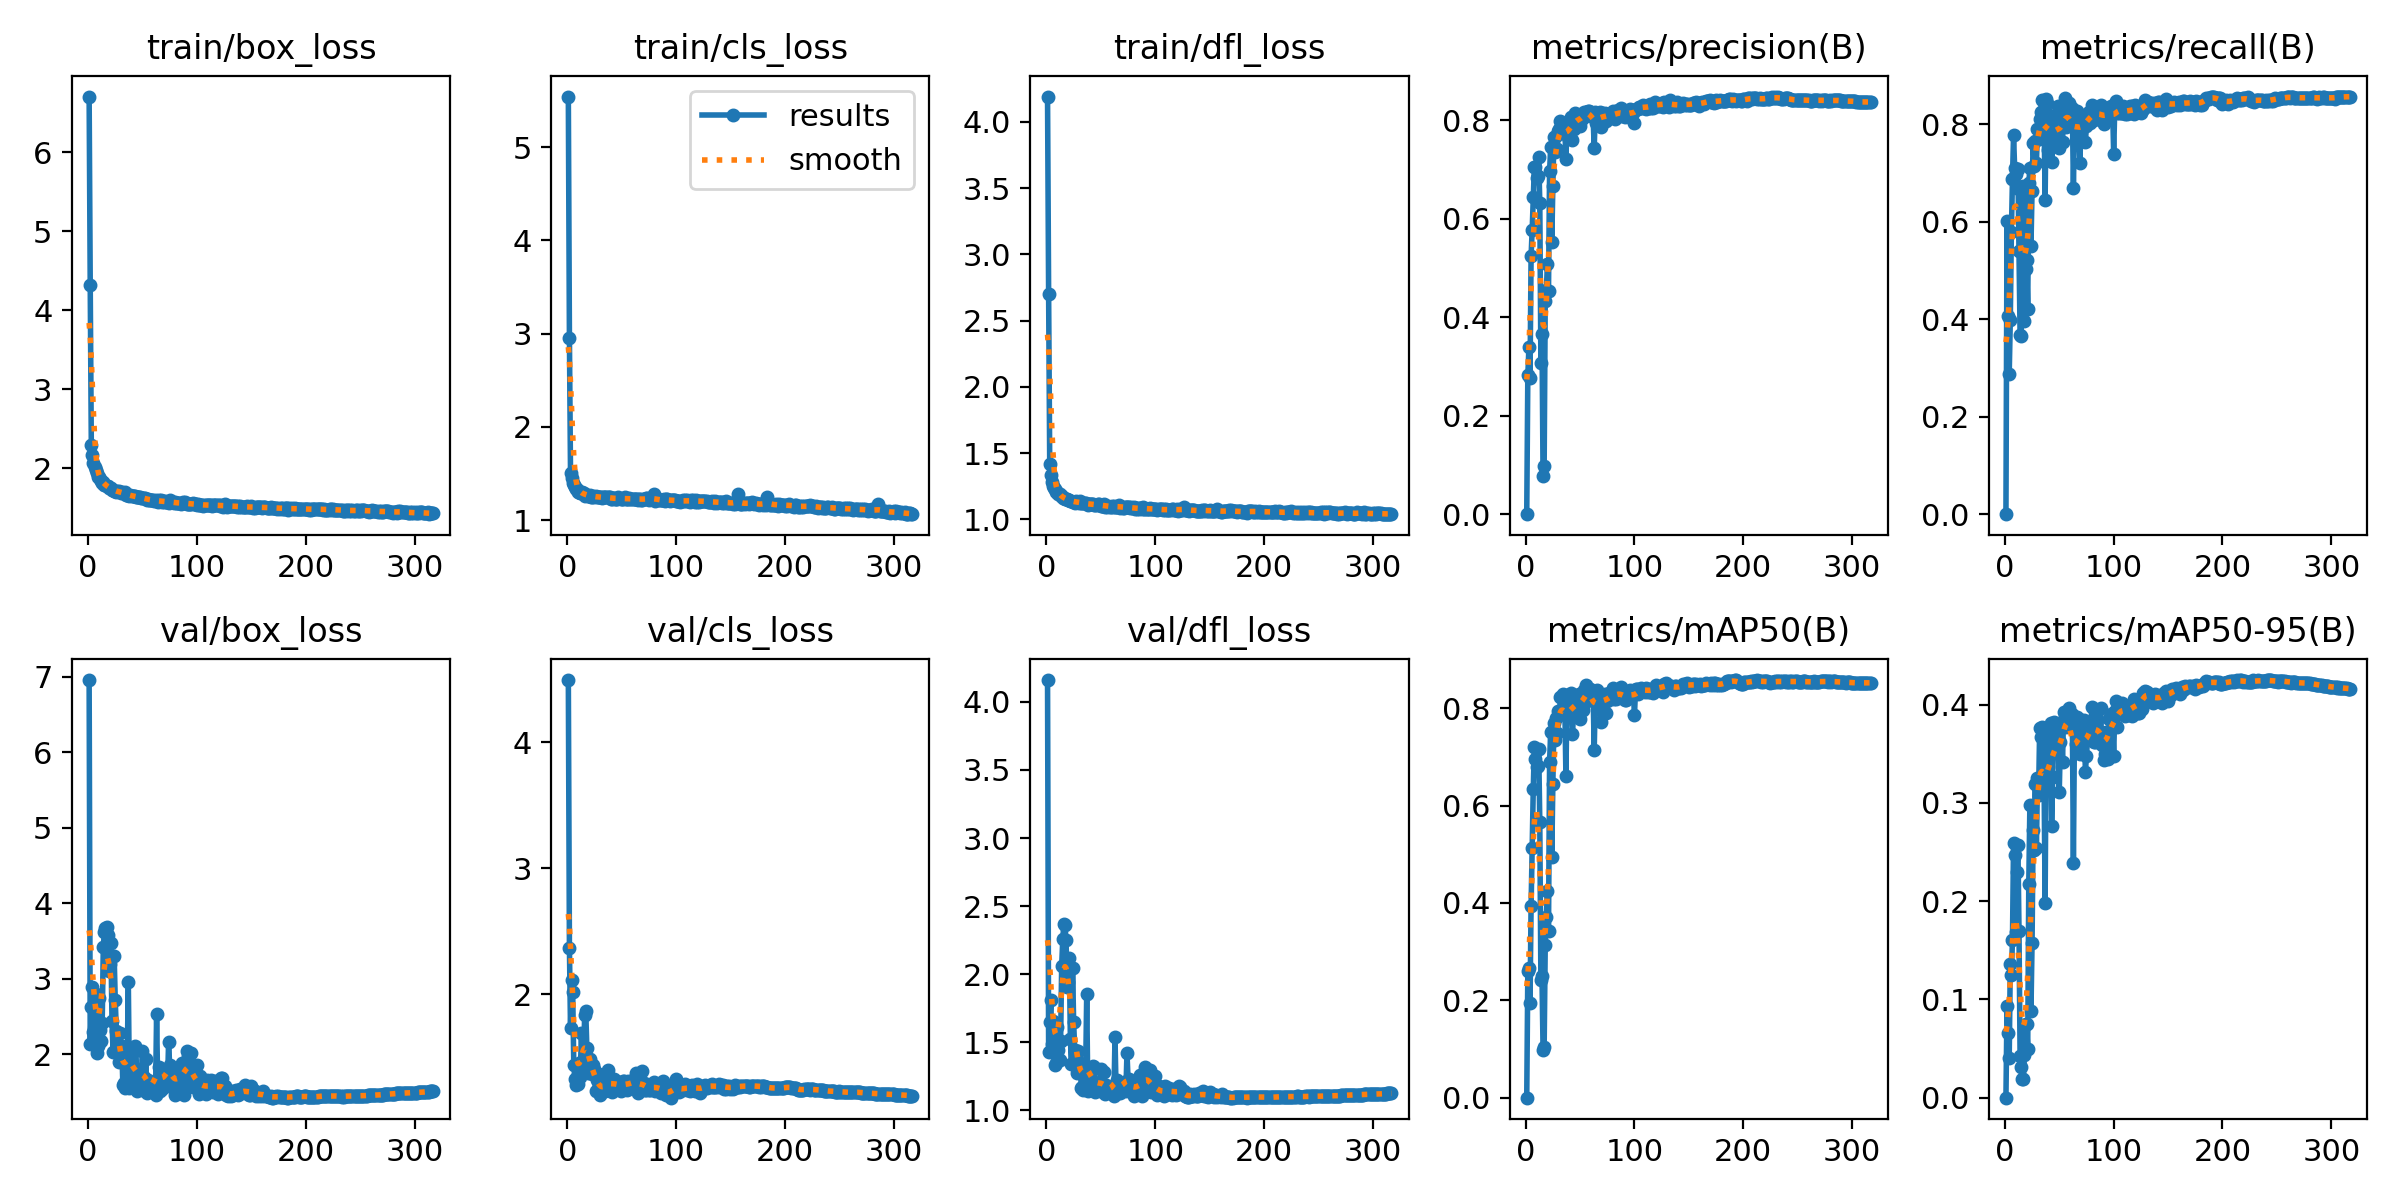

Data behind this chart, as committed beside it:
epoch, time, train/box_loss, train/cls_loss, train/dfl_loss, metrics/precision(B), metrics/recall(B), metrics/mAP50(B), metrics/mAP50-95(B), val/box_loss, val/cls_loss, val/dfl_loss, lr/pg0, lr/pg1, lr/pg2
1, 41.92, 6.707, 5.541, 4.191, 0, 0, 0, 0, 6.959, 4.492, 4.16, 0.003298, 0.003298, 0.003298
2, 83.56, 4.319, 2.95, 2.704, 0.2821, 0.6009, 0.2597, 0.09364, 2.136, 2.366, 1.431, 0.006615, 0.006615, 0.006615
3, 124.7, 2.291, 1.506, 1.42, 0.3384, 0.4072, 0.2664, 0.06556, 2.622, 1.728, 1.646, 0.009916, 0.009916, 0.009916
4, 165.6, 2.168, 1.449, 1.334, 0.2756, 0.2869, 0.1935, 0.03991, 2.891, 2.114, 1.811, 0.009926, 0.009926, 0.009926
5, 206.4, 2.069, 1.403, 1.285, 0.5242, 0.3977, 0.3942, 0.1356, 2.295, 2.018, 1.486, 0.009901, 0.009901, 0.009901
6, 247.2, 2.014, 1.38, 1.254, 0.5769, 0.5791, 0.5133, 0.1252, 2.759, 1.44, 1.656, 0.009876, 0.009876, 0.009876
7, 288, 1.981, 1.355, 1.239, 0.6433, 0.6881, 0.6344, 0.1606, 2.801, 1.328, 1.644, 0.009851, 0.009851, 0.009851
8, 329.1, 1.936, 1.329, 1.226, 0.704, 0.7774, 0.7196, 0.2597, 2.018, 1.276, 1.333, 0.009827, 0.009827, 0.009827
9, 370.4, 1.893, 1.332, 1.209, 0.704, 0.7104, 0.6956, 0.2473, 2.104, 1.345, 1.35, 0.009802, 0.009802, 0.009802
10, 411.7, 1.885, 1.306, 1.203, 0.6832, 0.6983, 0.6793, 0.1691, 2.738, 1.288, 1.613, 0.009777, 0.009777, 0.009777
11, 452.8, 1.867, 1.301, 1.194, 0.6871, 0.6704, 0.6808, 0.2293, 2.314, 1.449, 1.442, 0.009753, 0.009753, 0.009753
12, 494.1, 1.839, 1.293, 1.188, 0.7241, 0.7084, 0.7163, 0.2572, 2.177, 1.342, 1.37, 0.009728, 0.009728, 0.009728
13, 535.3, 1.816, 1.289, 1.175, 0.6309, 0.5404, 0.5655, 0.1701, 2.416, 1.694, 1.507, 0.009703, 0.009703, 0.009703
14, 576.5, 1.819, 1.296, 1.173, 0.3076, 0.3688, 0.2419, 0.04291, 3.416, 1.424, 2.06, 0.009678, 0.009678, 0.009678
15, 617.8, 1.785, 1.292, 1.164, 0.3662, 0.3648, 0.2499, 0.03151, 3.625, 1.49, 2.257, 0.009654, 0.009654, 0.009654
16, 658.9, 1.79, 1.259, 1.164, 0.07704, 0.6601, 0.09884, 0.01904, 3.678, 1.83, 2.372, 0.009629, 0.009629, 0.009629
17, 699.9, 1.766, 1.271, 1.153, 0.09743, 0.6733, 0.1041, 0.01951, 3.689, 1.863, 2.36, 0.009604, 0.009604, 0.009604
18, 741.1, 1.768, 1.273, 1.155, 0.4332, 0.3974, 0.3144, 0.04359, 3.579, 1.575, 2.251, 0.009579, 0.009579, 0.009579
19, 782.5, 1.75, 1.263, 1.152, 0.4543, 0.5026, 0.372, 0.07522, 3.097, 1.377, 1.905, 0.009555, 0.009555, 0.009555
20, 823.5, 1.743, 1.263, 1.147, 0.5069, 0.5226, 0.4251, 0.07511, 3.193, 1.452, 1.943, 0.00953, 0.00953, 0.00953
21, 864.8, 1.747, 1.27, 1.147, 0.454, 0.4201, 0.3416, 0.04914, 3.474, 1.486, 2.119, 0.009505, 0.009505, 0.009505
22, 906, 1.726, 1.252, 1.138, 0.6957, 0.6791, 0.6904, 0.2176, 2.446, 1.428, 1.521, 0.00948, 0.00948, 0.00948
23, 946.9, 1.725, 1.249, 1.14, 0.745, 0.7106, 0.7504, 0.2978, 2.028, 1.363, 1.344, 0.009456, 0.009456, 0.009456
24, 988, 1.705, 1.254, 1.133, 0.5519, 0.5506, 0.4943, 0.08814, 3.297, 1.437, 2.046, 0.009431, 0.009431, 0.009431
25, 1029, 1.711, 1.246, 1.131, 0.6666, 0.6642, 0.645, 0.1577, 2.713, 1.409, 1.645, 0.009406, 0.009406, 0.009406
26, 1070, 1.692, 1.258, 1.128, 0.7652, 0.7622, 0.7693, 0.2723, 2.305, 1.23, 1.441, 0.009381, 0.009381, 0.009381
27, 1111, 1.712, 1.252, 1.137, 0.7353, 0.7153, 0.7354, 0.2517, 2.252, 1.314, 1.417, 0.009357, 0.009357, 0.009357
28, 1152, 1.707, 1.249, 1.134, 0.768, 0.7654, 0.7795, 0.3189, 1.902, 1.246, 1.277, 0.009332, 0.009332, 0.009332
29, 1194, 1.7, 1.246, 1.132, 0.7422, 0.7212, 0.7485, 0.2543, 2.276, 1.367, 1.439, 0.009307, 0.009307, 0.009307
30, 1235, 1.689, 1.247, 1.124, 0.7784, 0.7903, 0.7941, 0.3253, 1.942, 1.197, 1.285, 0.009282, 0.009282, 0.009282
31, 1276, 1.702, 1.244, 1.138, 0.7814, 0.77, 0.7853, 0.308, 2.106, 1.238, 1.35, 0.009258, 0.009258, 0.009258
32, 1317, 1.683, 1.24, 1.122, 0.7987, 0.8118, 0.8239, 0.3767, 1.589, 1.257, 1.164, 0.009233, 0.009233, 0.009233
33, 1358, 1.679, 1.244, 1.124, 0.7932, 0.826, 0.823, 0.3672, 1.612, 1.253, 1.168, 0.009208, 0.009208, 0.009208
34, 1400, 1.695, 1.245, 1.122, 0.7857, 0.851, 0.8286, 0.3771, 1.557, 1.272, 1.146, 0.009183, 0.009183, 0.009183
35, 1441, 1.664, 1.246, 1.122, 0.7732, 0.8199, 0.8053, 0.3258, 1.951, 1.234, 1.274, 0.009158, 0.009158, 0.009158
36, 1482, 1.657, 1.243, 1.127, 0.7821, 0.8209, 0.8055, 0.33, 1.913, 1.241, 1.261, 0.009134, 0.009134, 0.009134
37, 1524, 1.655, 1.246, 1.115, 0.7212, 0.6444, 0.6618, 0.1983, 2.961, 1.394, 1.856, 0.009109, 0.009109, 0.009109
38, 1565, 1.65, 1.246, 1.111, 0.7887, 0.8522, 0.8266, 0.3752, 1.548, 1.311, 1.143, 0.009084, 0.009084, 0.009084
39, 1606, 1.656, 1.244, 1.117, 0.7653, 0.8449, 0.804, 0.3432, 1.763, 1.285, 1.205, 0.009059, 0.009059, 0.009059
40, 1647, 1.649, 1.231, 1.117, 0.7923, 0.7477, 0.7876, 0.3362, 1.822, 1.296, 1.227, 0.009035, 0.009035, 0.009035
41, 1688, 1.648, 1.226, 1.115, 0.7984, 0.8203, 0.8207, 0.3599, 1.75, 1.22, 1.203, 0.00901, 0.00901, 0.00901
42, 1729, 1.646, 1.236, 1.116, 0.8059, 0.8143, 0.8308, 0.3817, 1.591, 1.283, 1.157, 0.008985, 0.008985, 0.008985
43, 1770, 1.642, 1.237, 1.117, 0.7589, 0.7226, 0.7465, 0.2763, 2.101, 1.326, 1.326, 0.00896, 0.00896, 0.00896
44, 1811, 1.633, 1.231, 1.109, 0.7814, 0.7579, 0.7887, 0.3269, 2.056, 1.309, 1.32, 0.008936, 0.008936, 0.008936
45, 1852, 1.633, 1.231, 1.107, 0.8142, 0.8009, 0.8261, 0.3821, 1.515, 1.281, 1.133, 0.008911, 0.008911, 0.008911
46, 1892, 1.631, 1.231, 1.112, 0.7977, 0.8115, 0.8175, 0.3716, 1.576, 1.268, 1.148, 0.008886, 0.008886, 0.008886
47, 1933, 1.629, 1.244, 1.115, 0.8062, 0.7753, 0.8077, 0.366, 1.689, 1.299, 1.186, 0.008861, 0.008861, 0.008861
48, 1974, 1.629, 1.234, 1.115, 0.8066, 0.7904, 0.8142, 0.3644, 1.689, 1.279, 1.182, 0.008837, 0.008837, 0.008837
49, 2015, 1.625, 1.228, 1.107, 0.7974, 0.837, 0.8287, 0.3653, 1.735, 1.227, 1.191, 0.008812, 0.008812, 0.008812
50, 2056, 1.624, 1.229, 1.104, 0.7887, 0.751, 0.7785, 0.3114, 2.045, 1.267, 1.302, 0.008787, 0.008787, 0.008787
51, 2098, 1.62, 1.223, 1.1, 0.7999, 0.7665, 0.7996, 0.3624, 1.697, 1.313, 1.186, 0.008762, 0.008762, 0.008762
52, 2139, 1.617, 1.235, 1.105, 0.8133, 0.8074, 0.8254, 0.3796, 1.517, 1.311, 1.133, 0.008738, 0.008738, 0.008738
53, 2180, 1.612, 1.245, 1.115, 0.8034, 0.7641, 0.7972, 0.3412, 1.937, 1.268, 1.282, 0.008713, 0.008713, 0.008713
54, 2221, 1.599, 1.221, 1.097, 0.8164, 0.8276, 0.8372, 0.3929, 1.483, 1.294, 1.121, 0.008688, 0.008688, 0.008688
55, 2262, 1.603, 1.228, 1.104, 0.816, 0.8547, 0.8485, 0.387, 1.655, 1.237, 1.184, 0.008663, 0.008663, 0.008663
56, 2303, 1.599, 1.223, 1.094, 0.8097, 0.7956, 0.8158, 0.3777, 1.593, 1.309, 1.154, 0.008639, 0.008639, 0.008639
57, 2344, 1.599, 1.238, 1.105, 0.8189, 0.8024, 0.8343, 0.3894, 1.57, 1.297, 1.152, 0.008614, 0.008614, 0.008614
58, 2384, 1.592, 1.231, 1.095, 0.8188, 0.8305, 0.8387, 0.3873, 1.52, 1.284, 1.131, 0.008589, 0.008589, 0.008589
59, 2425, 1.601, 1.221, 1.097, 0.816, 0.8434, 0.8395, 0.3965, 1.52, 1.279, 1.131, 0.008564, 0.008564, 0.008564
60, 2466, 1.596, 1.231, 1.102, 0.8143, 0.8145, 0.8327, 0.3898, 1.506, 1.301, 1.127, 0.00854, 0.00854, 0.00854
... 257 more rows
